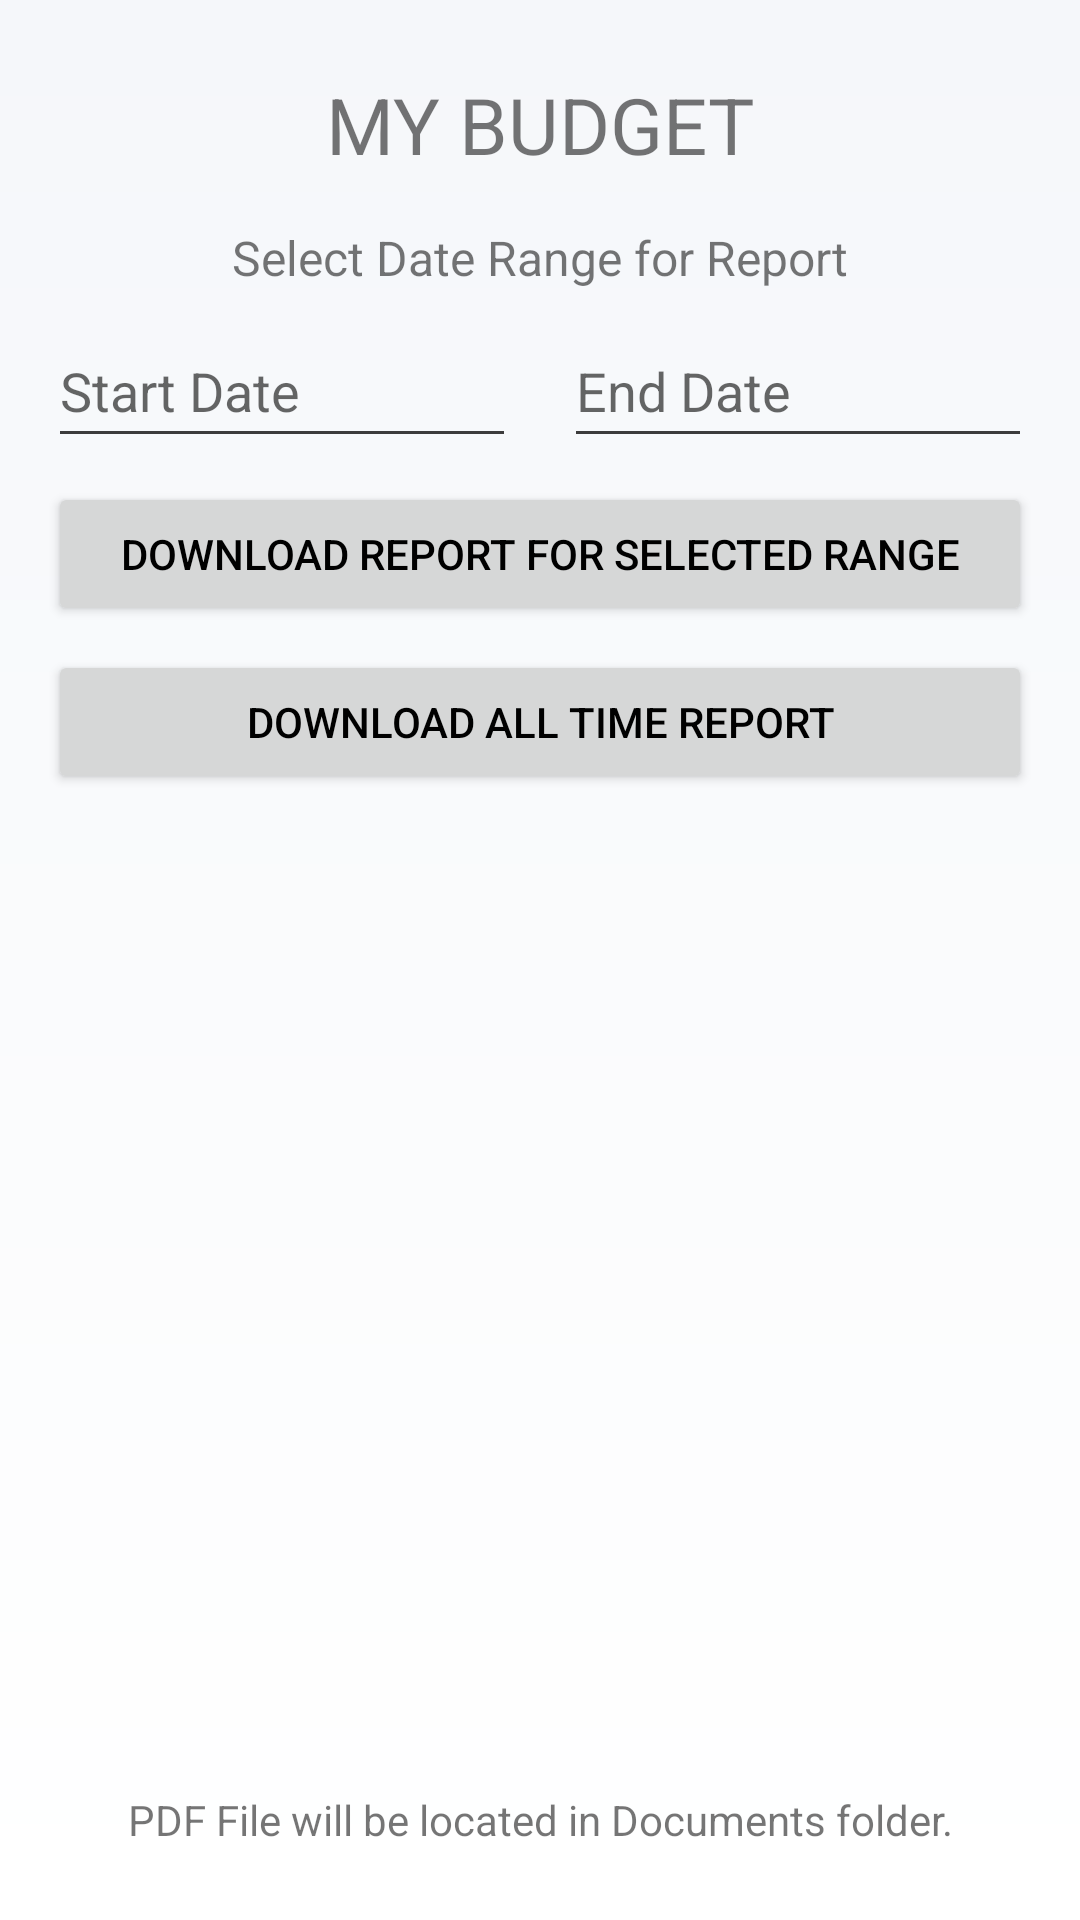

Write the Android layout XML for this screen, with the resource values it uses.
<!-- AndroidManifest.xml: application theme AppTheme -->
<!-- res/layout/activity_download2.xml -->
<?xml version="1.0" encoding="utf-8"?>
<androidx.constraintlayout.widget.ConstraintLayout xmlns:android="http://schemas.android.com/apk/res/android"
    xmlns:app="http://schemas.android.com/apk/res-auto"
    xmlns:tools="http://schemas.android.com/tools"
    android:layout_width="match_parent"
    android:layout_height="match_parent"
    tools:context="com.thriftyApp.Download"
    android:background="@drawable/background_gradient">

    <ImageView
        android:id="@+id/downloadpdf"
        android:layout_width="wrap_content"
        android:layout_height="wrap_content"
        android:layout_gravity="center"
        android:layout_marginStart="146dp"
        android:layout_marginLeft="146dp"
        android:layout_marginTop="8dp"
        android:layout_marginEnd="146dp"
        android:layout_marginRight="146dp"
        android:layout_marginBottom="16dp"
        android:src="@drawable/saveme"
        android:contentDescription="@string/click_icon_to_confirm_download"
        app:layout_constraintBottom_toTopOf="@+id/textView3"
        app:layout_constraintEnd_toEndOf="parent"
        app:layout_constraintStart_toStartOf="parent"
        app:layout_constraintTop_toBottomOf="@+id/buttonDownloadAllTime" />

    <TextView
        android:id="@+id/textView2"
        android:layout_width="0dp"
        android:layout_height="wrap_content"
        android:layout_marginStart="16dp"
        android:layout_marginLeft="16dp"
        android:layout_marginTop="16dp"
        android:layout_marginEnd="16dp"
        android:layout_marginRight="16dp"
        android:gravity="center"
        android:text="@string/select_date_range_for_report"
        android:textSize="16sp"
        app:layout_constraintEnd_toEndOf="parent"
        app:layout_constraintStart_toStartOf="parent"
        app:layout_constraintTop_toBottomOf="@+id/thriftyTitle" />

    <EditText
        android:id="@+id/editTextStartDate"
        android:layout_width="0dp"
        android:layout_height="wrap_content"
        android:layout_marginStart="16dp"
        android:layout_marginTop="8dp"
        android:layout_marginEnd="8dp"
        android:hint="@string/start_date"
        android:focusable="false"
        android:clickable="true"
        android:minHeight="48dp"
        app:layout_constraintStart_toStartOf="parent"
        app:layout_constraintEnd_toStartOf="@+id/editTextEndDate"
        app:layout_constraintTop_toBottomOf="@+id/textView2" />

    <EditText
        android:id="@+id/editTextEndDate"
        android:layout_width="0dp"
        android:layout_height="wrap_content"
        android:layout_marginStart="8dp"
        android:layout_marginTop="8dp"
        android:layout_marginEnd="16dp"
        android:hint="@string/end_date"
        android:focusable="false"
        android:clickable="true"
        android:minHeight="48dp"
        app:layout_constraintStart_toEndOf="@+id/editTextStartDate"
        app:layout_constraintEnd_toEndOf="parent"
        app:layout_constraintTop_toBottomOf="@+id/textView2" />

    <Button
        android:id="@+id/buttonDownloadCustomRange"
        android:layout_width="0dp"
        android:layout_height="wrap_content"
        android:layout_marginStart="16dp"
        android:layout_marginTop="8dp"
        android:layout_marginEnd="16dp"
        android:text="@string/download_custom_range_report"
        app:layout_constraintTop_toBottomOf="@+id/editTextStartDate"
        app:layout_constraintStart_toStartOf="parent"
        app:layout_constraintEnd_toEndOf="parent"/>

    <Button
        android:id="@+id/buttonDownloadAllTime"
        android:layout_width="0dp"
        android:layout_height="wrap_content"
        android:layout_marginStart="16dp"
        android:layout_marginTop="8dp"
        android:layout_marginEnd="16dp"
        android:text="@string/download_all_time_report"
        app:layout_constraintTop_toBottomOf="@+id/buttonDownloadCustomRange"
        app:layout_constraintStart_toStartOf="parent"
        app:layout_constraintEnd_toEndOf="parent"/>


    <TextView
        android:id="@+id/thriftyTitle"
        android:layout_width="0dp"
        android:layout_height="wrap_content"
        android:text="@string/app_name"
        android:textSize="26sp"
        android:gravity="center_horizontal"
        android:layout_marginTop="24dp"
        app:layout_constraintEnd_toEndOf="parent"
        app:layout_constraintStart_toStartOf="parent"
        app:layout_constraintTop_toTopOf="parent" />


    <TextView
        android:id="@+id/textView3"
        android:layout_width="0dp"
        android:layout_height="wrap_content"
        android:layout_marginStart="16dp"
        android:layout_marginLeft="16dp"
        android:layout_marginEnd="16dp"
        android:layout_marginRight="16dp"
        android:layout_marginBottom="24dp"
        android:gravity="center"
        android:text="@string/pdf_file_will_be_located_in_documents_folder"
        app:layout_constraintBottom_toBottomOf="parent"
        app:layout_constraintEnd_toEndOf="parent"
        app:layout_constraintStart_toStartOf="parent" />

</androidx.constraintlayout.widget.ConstraintLayout>
<!-- resources referenced by this layout -->
<resources>
  <!-- drawable background_gradient (drawable) -->
  <?xml version="1.0" encoding="utf-8"?>
  <layer-list xmlns:android="http://schemas.android.com/apk/res/android">
      <item>
          <shape android:shape="rectangle">
              <gradient
                  android:startColor="#F5F7FA"
                  android:endColor="#FFFFFF"
                  android:angle="270"/>
          </shape>
      </item>
  </layer-list>
  <string name="app_name">MY BUDGET</string>
  <string name="click_icon_to_confirm_download">Click icon to confirm download</string>
  <string name="download_all_time_report">Download All Time Report</string>
  <string name="download_custom_range_report">Download Report for Selected Range</string>
  <string name="end_date">End Date</string>
  <string name="pdf_file_will_be_located_in_documents_folder">PDF File will be located in Documents folder.</string>
  <string name="select_date_range_for_report">Select Date Range for Report</string>
  <string name="start_date">Start Date</string>
  <style name="AppTheme" parent="Theme.MaterialComponents.DayNight.NoActionBar">
          
          <item name="colorPrimary">@color/primary</item>
          <item name="colorPrimaryContainer">@color/primary_variant</item>
          <item name="colorOnPrimary">@color/text_primary</item>
  
          <item name="colorSecondary">@color/secondary</item>
          <item name="colorSecondaryContainer">@color/secondary_variant</item>
          <item name="colorOnSecondary">@color/text_primary</item>
          <item name="android:windowBackground">@color/background_color</item>
          <item name="android:textColorPrimary">@color/text_primary</item>
          <item name="android:textColorSecondary">@color/text_secondary</item>
          <item name="colorOnBackground">@color/text_primary</item>
      <item name="colorOnSurface">@color/text_primary</item>
  </style>
  <color name="primary">#6200EE</color>
  <color name="primary_variant">#3700B3</color>
  <color name="text_primary">#000000</color>
  <color name="secondary">#03DAC5</color>
  <color name="secondary_variant">#018786</color>
  <color name="background_color">#FFFFFF</color>
  <color name="text_secondary">#3C3C3C</color>
</resources>
